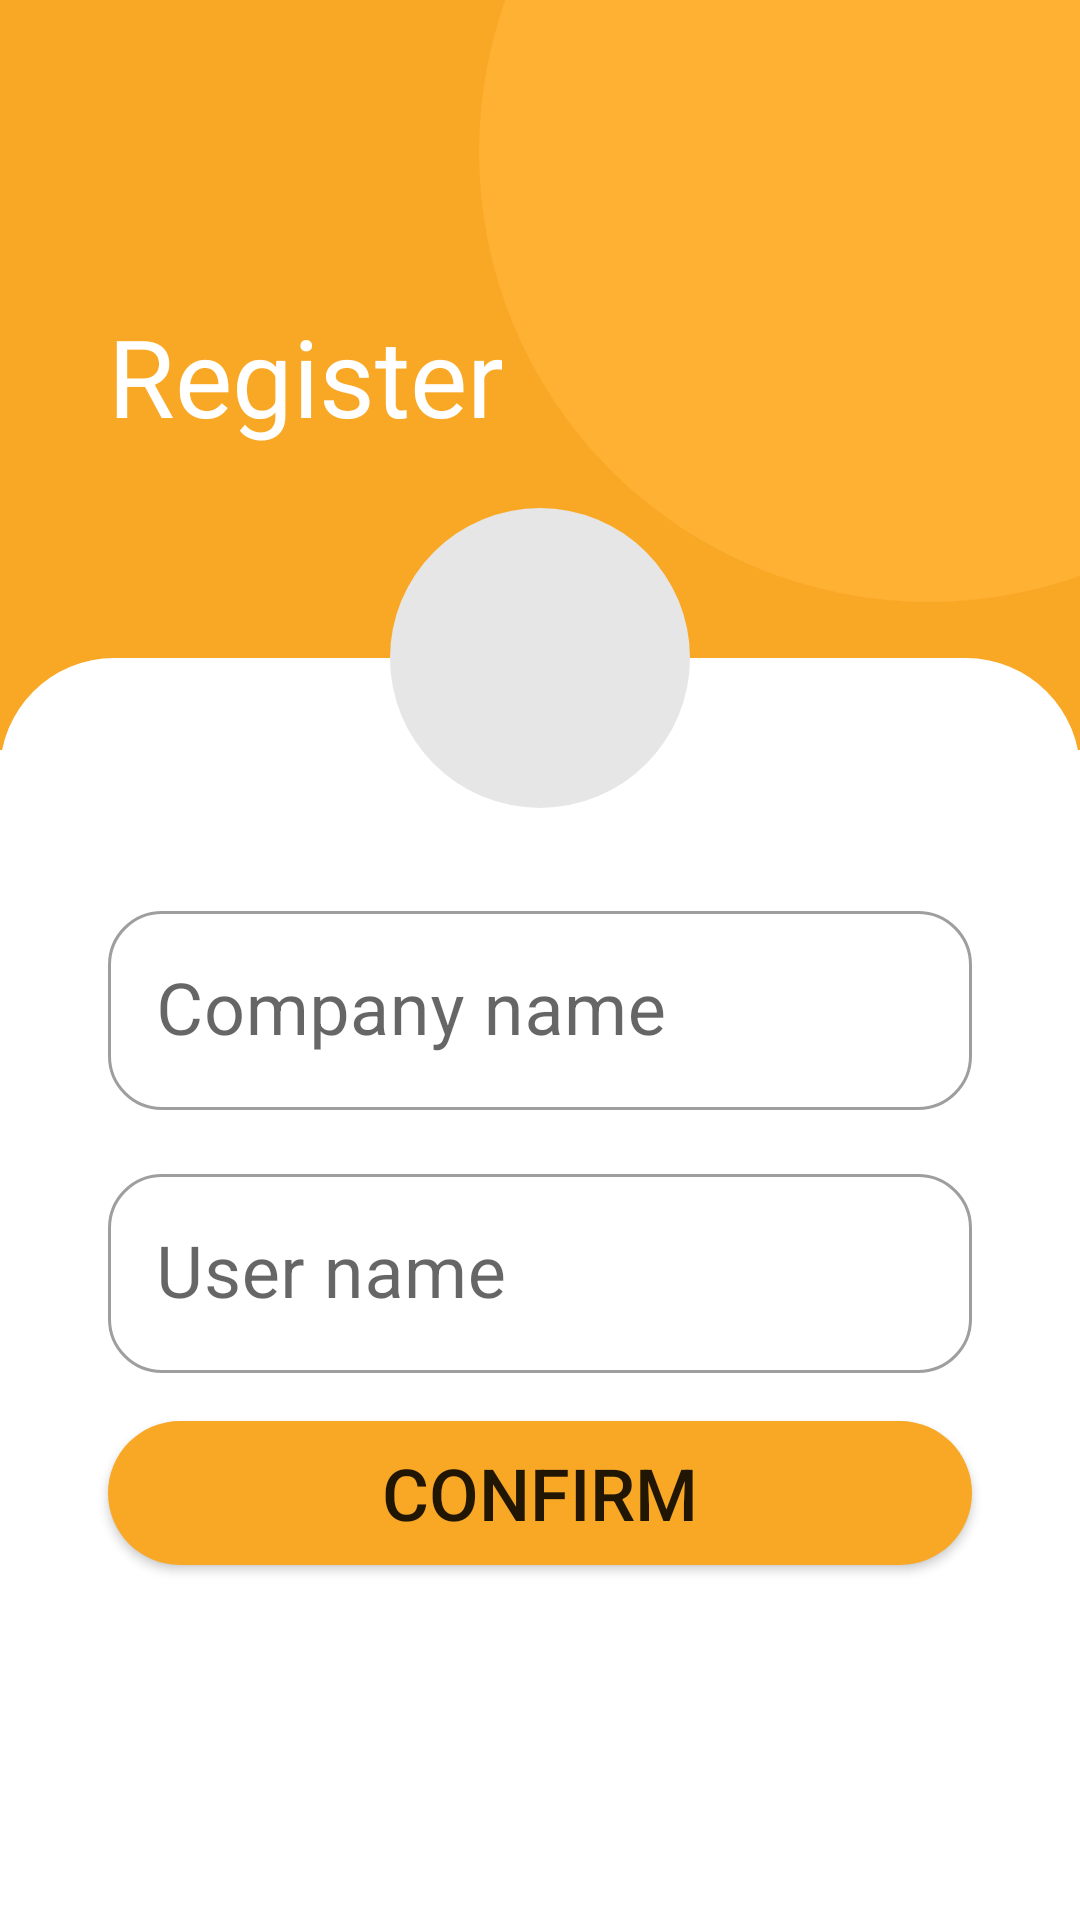

Android layout source for this screen:
<!-- AndroidManifest.xml: application theme Theme.Bozor -->
<!-- res/layout/fragment_register.xml -->
<?xml version="1.0" encoding="utf-8"?>
<androidx.constraintlayout.widget.ConstraintLayout xmlns:android="http://schemas.android.com/apk/res/android"
    xmlns:app="http://schemas.android.com/apk/res-auto"
    xmlns:tools="http://schemas.android.com/tools"
    android:layout_width="match_parent"
    android:layout_height="match_parent"
    tools:context=".presentation.fragments.RegisterFragment">

    <View
        android:id="@+id/basic_color"
        android:layout_width="match_parent"
        android:layout_height="250dp"
        android:background="#F9A826"
        app:layout_constraintEnd_toEndOf="parent"
        app:layout_constraintStart_toStartOf="parent"
        app:layout_constraintTop_toTopOf="parent" />

    <View
        android:layout_width="300dp"
        android:layout_height="300dp"
        android:layout_marginTop="-100dp"
        android:layout_marginEnd="-100dp"
        android:background="@drawable/shape_circle"
        app:layout_constraintEnd_toEndOf="parent"
        app:layout_constraintTop_toTopOf="parent" />

    <TextView
        android:id="@+id/tv_login"
        android:layout_width="wrap_content"
        android:layout_height="wrap_content"
        android:layout_marginStart="36dp"
        android:text="Register"
        android:textColor="@color/white"
        android:textSize="36sp"
        app:layout_constraintBottom_toBottomOf="@id/basic_color"
        app:layout_constraintLeft_toLeftOf="parent"
        app:layout_constraintTop_toTopOf="parent" />
    <androidx.constraintlayout.widget.ConstraintLayout
        android:id="@+id/parent_constraint"
        android:layout_marginTop="70dp"
        android:background="@drawable/shape_circle_second"
        android:layout_width="match_parent"
        android:layout_height="0dp"
        app:layout_constraintTop_toBottomOf="@id/tv_login"
        app:layout_constraintBottom_toBottomOf="parent"
        app:layout_constraintLeft_toLeftOf="parent"
        app:layout_constraintRight_toRightOf="parent">
        <com.google.android.material.textfield.TextInputLayout
            android:id="@+id/til_name"
            style="@style/Widget.MaterialComponents.TextInputLayout.OutlinedBox"
            app:layout_constraintVertical_chainStyle="packed"
            android:layout_marginBottom="8dp"
            app:boxCornerRadiusBottomEnd="18dp"
            app:boxCornerRadiusBottomStart="18dp"
            app:boxCornerRadiusTopEnd="18dp"
            app:boxCornerRadiusTopStart="18dp"
            android:layout_marginStart="36dp"
            android:layout_marginEnd="36dp"
            app:layout_constraintTop_toTopOf="@id/parent_constraint"
            app:layout_constraintBottom_toTopOf="@id/til_surname"
            app:layout_constraintRight_toRightOf="parent"
            app:layout_constraintLeft_toLeftOf="parent"
            app:layout_constraintVertical_bias="0.4"
            android:layout_width="0dp"
            android:layout_height="wrap_content">
            <com.google.android.material.textfield.TextInputEditText
                android:id="@+id/et_company_name"
                android:hint="Company name"
                android:textCursorDrawable="@drawable/cursor_color"
                android:textSize="24sp"
                android:layout_width="match_parent"
                android:layout_height="wrap_content"/>
        </com.google.android.material.textfield.TextInputLayout>

        <com.google.android.material.textfield.TextInputLayout
            android:id="@+id/til_surname"
            android:layout_marginTop="8dp"
            android:layout_marginBottom="8dp"
            style="@style/Widget.MaterialComponents.TextInputLayout.OutlinedBox"
            app:boxCornerRadiusBottomEnd="18dp"
            app:boxCornerRadiusBottomStart="18dp"
            app:boxCornerRadiusTopEnd="18dp"
            app:boxCornerRadiusTopStart="18dp"
            android:layout_marginStart="36dp"
            android:layout_marginEnd="36dp"
            app:layout_constraintTop_toBottomOf="@id/til_name"
            app:layout_constraintBottom_toTopOf="@id/button_confirm"
            app:layout_constraintRight_toRightOf="parent"
            app:layout_constraintLeft_toLeftOf="parent"
            app:layout_constraintVertical_bias="0.4"
            android:layout_width="0dp"
            android:layout_height="wrap_content">
            <com.google.android.material.textfield.TextInputEditText
                android:id="@+id/et_user_name"
                android:hint="User name"
                android:textCursorDrawable="@drawable/cursor_color"
                android:textSize="24sp"
                android:layout_width="match_parent"
                android:layout_height="wrap_content"/>
        </com.google.android.material.textfield.TextInputLayout>




        <Button
            android:id="@+id/button_confirm"
            android:layout_width="match_parent"
            android:layout_height="wrap_content"
            android:layout_marginTop="8dp"
            android:text="Confirm"
            app:backgroundTint="#F9A825"
            android:background="@drawable/shape_circle_button"
            android:layout_marginStart="36dp"
            android:layout_marginEnd="36dp"
            android:textSize="24sp"
            app:layout_constraintVertical_bias="0.6"
            app:layout_constraintTop_toBottomOf="@id/til_surname"
            app:layout_constraintBottom_toBottomOf="@id/parent_constraint"/>
    </androidx.constraintlayout.widget.ConstraintLayout>
    <LinearLayout
        android:id="@+id/ll_photo"
        android:layout_width="100dp"
        android:layout_height="100dp"
        android:gravity="center"
        android:background="@drawable/shape_image"
        app:layout_constraintLeft_toLeftOf="@id/parent_constraint"
        app:layout_constraintRight_toRightOf="@id/parent_constraint"
        app:layout_constraintTop_toTopOf="@id/parent_constraint"
        app:layout_constraintBottom_toTopOf="@id/parent_constraint">
        <ImageView
            android:layout_width="50dp"
            android:layout_height="50dp"
            android:src="@drawable/ic_photo"
            android:contentDescription="photo" />
    </LinearLayout>

</androidx.constraintlayout.widget.ConstraintLayout>
<!-- resources referenced by this layout -->
<resources>
  <color name="white">#FFFFFFFF</color>
  <!-- drawable shape_circle (drawable-v24) -->
  <?xml version="1.0" encoding="utf-8"?>
  <selector xmlns:android="http://schemas.android.com/apk/res/android">
  <item>
      <shape android:shape="oval">
          <solid android:color="#FFB133"/>
      </shape>
  </item>
  </selector>
  <!-- drawable shape_circle_button (drawable-v24) -->
  <?xml version="1.0" encoding="utf-8"?>
  <selector xmlns:android="http://schemas.android.com/apk/res/android">
  <item>
      <shape
  
          android:shape="rectangle">
          <solid
              android:color="#F9A825">
  
          </solid>
          <corners android:radius="36dp"/>
  
      </shape>
  </item>
  </selector>
  <!-- drawable shape_circle_second (drawable-v24) -->
  <?xml version="1.0" encoding="utf-8"?>
  <selector xmlns:android="http://schemas.android.com/apk/res/android">
  <item>
      <shape
  
          android:shape="rectangle">
          <solid
              android:color="@color/white">
  
          </solid>
          <corners android:topLeftRadius="38dp"
              android:topRightRadius="38dp"/>
  
      </shape>
  </item>
  </selector>
  <!-- drawable shape_image (drawable-v24) -->
  <?xml version="1.0" encoding="utf-8"?>
  <selector xmlns:android="http://schemas.android.com/apk/res/android">
  <item>
      <shape android:shape="oval">
          <solid android:color="#E6E6E6"/>
      </shape>
  </item>
  </selector>
  <style name="Theme.Bozor" parent="Theme.MaterialComponents.DayNight.DarkActionBar">
          
          <item name="colorPrimary">@color/purple_500</item>
          <item name="colorPrimaryVariant">@color/purple_700</item>
          <item name="colorOnPrimary">@color/white</item>
          
          <item name="colorSecondary">@color/teal_200</item>
          <item name="colorSecondaryVariant">@color/teal_700</item>
          <item name="colorOnSecondary">@color/black</item>
          
          <item name="android:statusBarColor">?attr/colorPrimaryVariant</item>
          
      </style>
  <color name="purple_500">#FF6200EE</color>
  <color name="purple_700">#FF3700B3</color>
  <color name="teal_200">#FF03DAC5</color>
  <color name="teal_700">#FF018786</color>
  <color name="black">#FF000000</color>
</resources>
